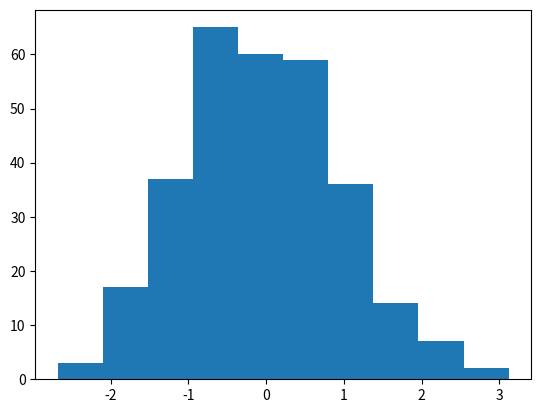

Write the Python code that produced this figure. (Note: this script raises an exception after producing the figure.)
"""
Created on Sun Sep 28
For Mango Solutions Python test
For any questions please contact Claire Blejean: claire.blejean@gmail.com

The solution presented here relies on the random sampling function which is part of python.numpy.
A numerical solution can be coded which relies on mapping the inverse cumulative distribution function (cdf) of the chosen distibution onto a uniform sample.
For common pdf, it can be found in python.stats. For unususal cdfs, the inverted function can be found with the pynverse package (provided it is invertible).

"""
#%%

from numpy import random

class Bound_exception(Exception):
    pass

class Random_distribution:

    def Normal(mean, standard_deviation, size):
        return random.normal(mean, standard_deviation, size)
        
    def Poisson(lamb, size): #with lamb the average rate of success
        return random.poisson(lamb, size)
    
    def Binomial(n, p, size): #with n the number of trials and p the probability of success (with p between 0 and 1)
        if p<0 or p>1:
            raise Bound_exception("p needs to be between 0 and 1.") #raised an error is p is out of bound
        else:
            return random.binomial(n, p, size)


#%%

"""

To test the results of the function, you can plot the sample distribution as follow:

"""        
        
import matplotlib.pyplot as plt

plt.hist(Random_distribution.Normal(0, 1, 300))

plt.hist(Random_distribution.Binomial(10, 2, 300))
